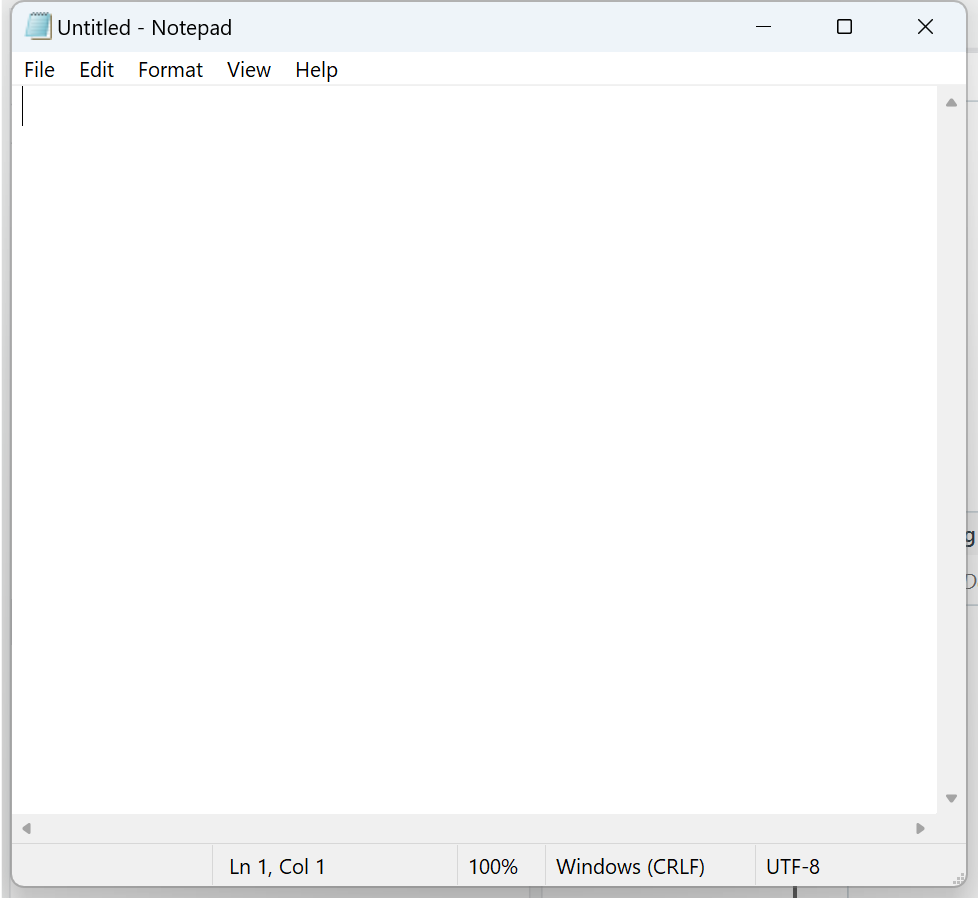
Workflow: Main

Step 1: Use Application: Untitled - Notepad on the element in window 'Untitled - Notepad' (notepad.exe)
